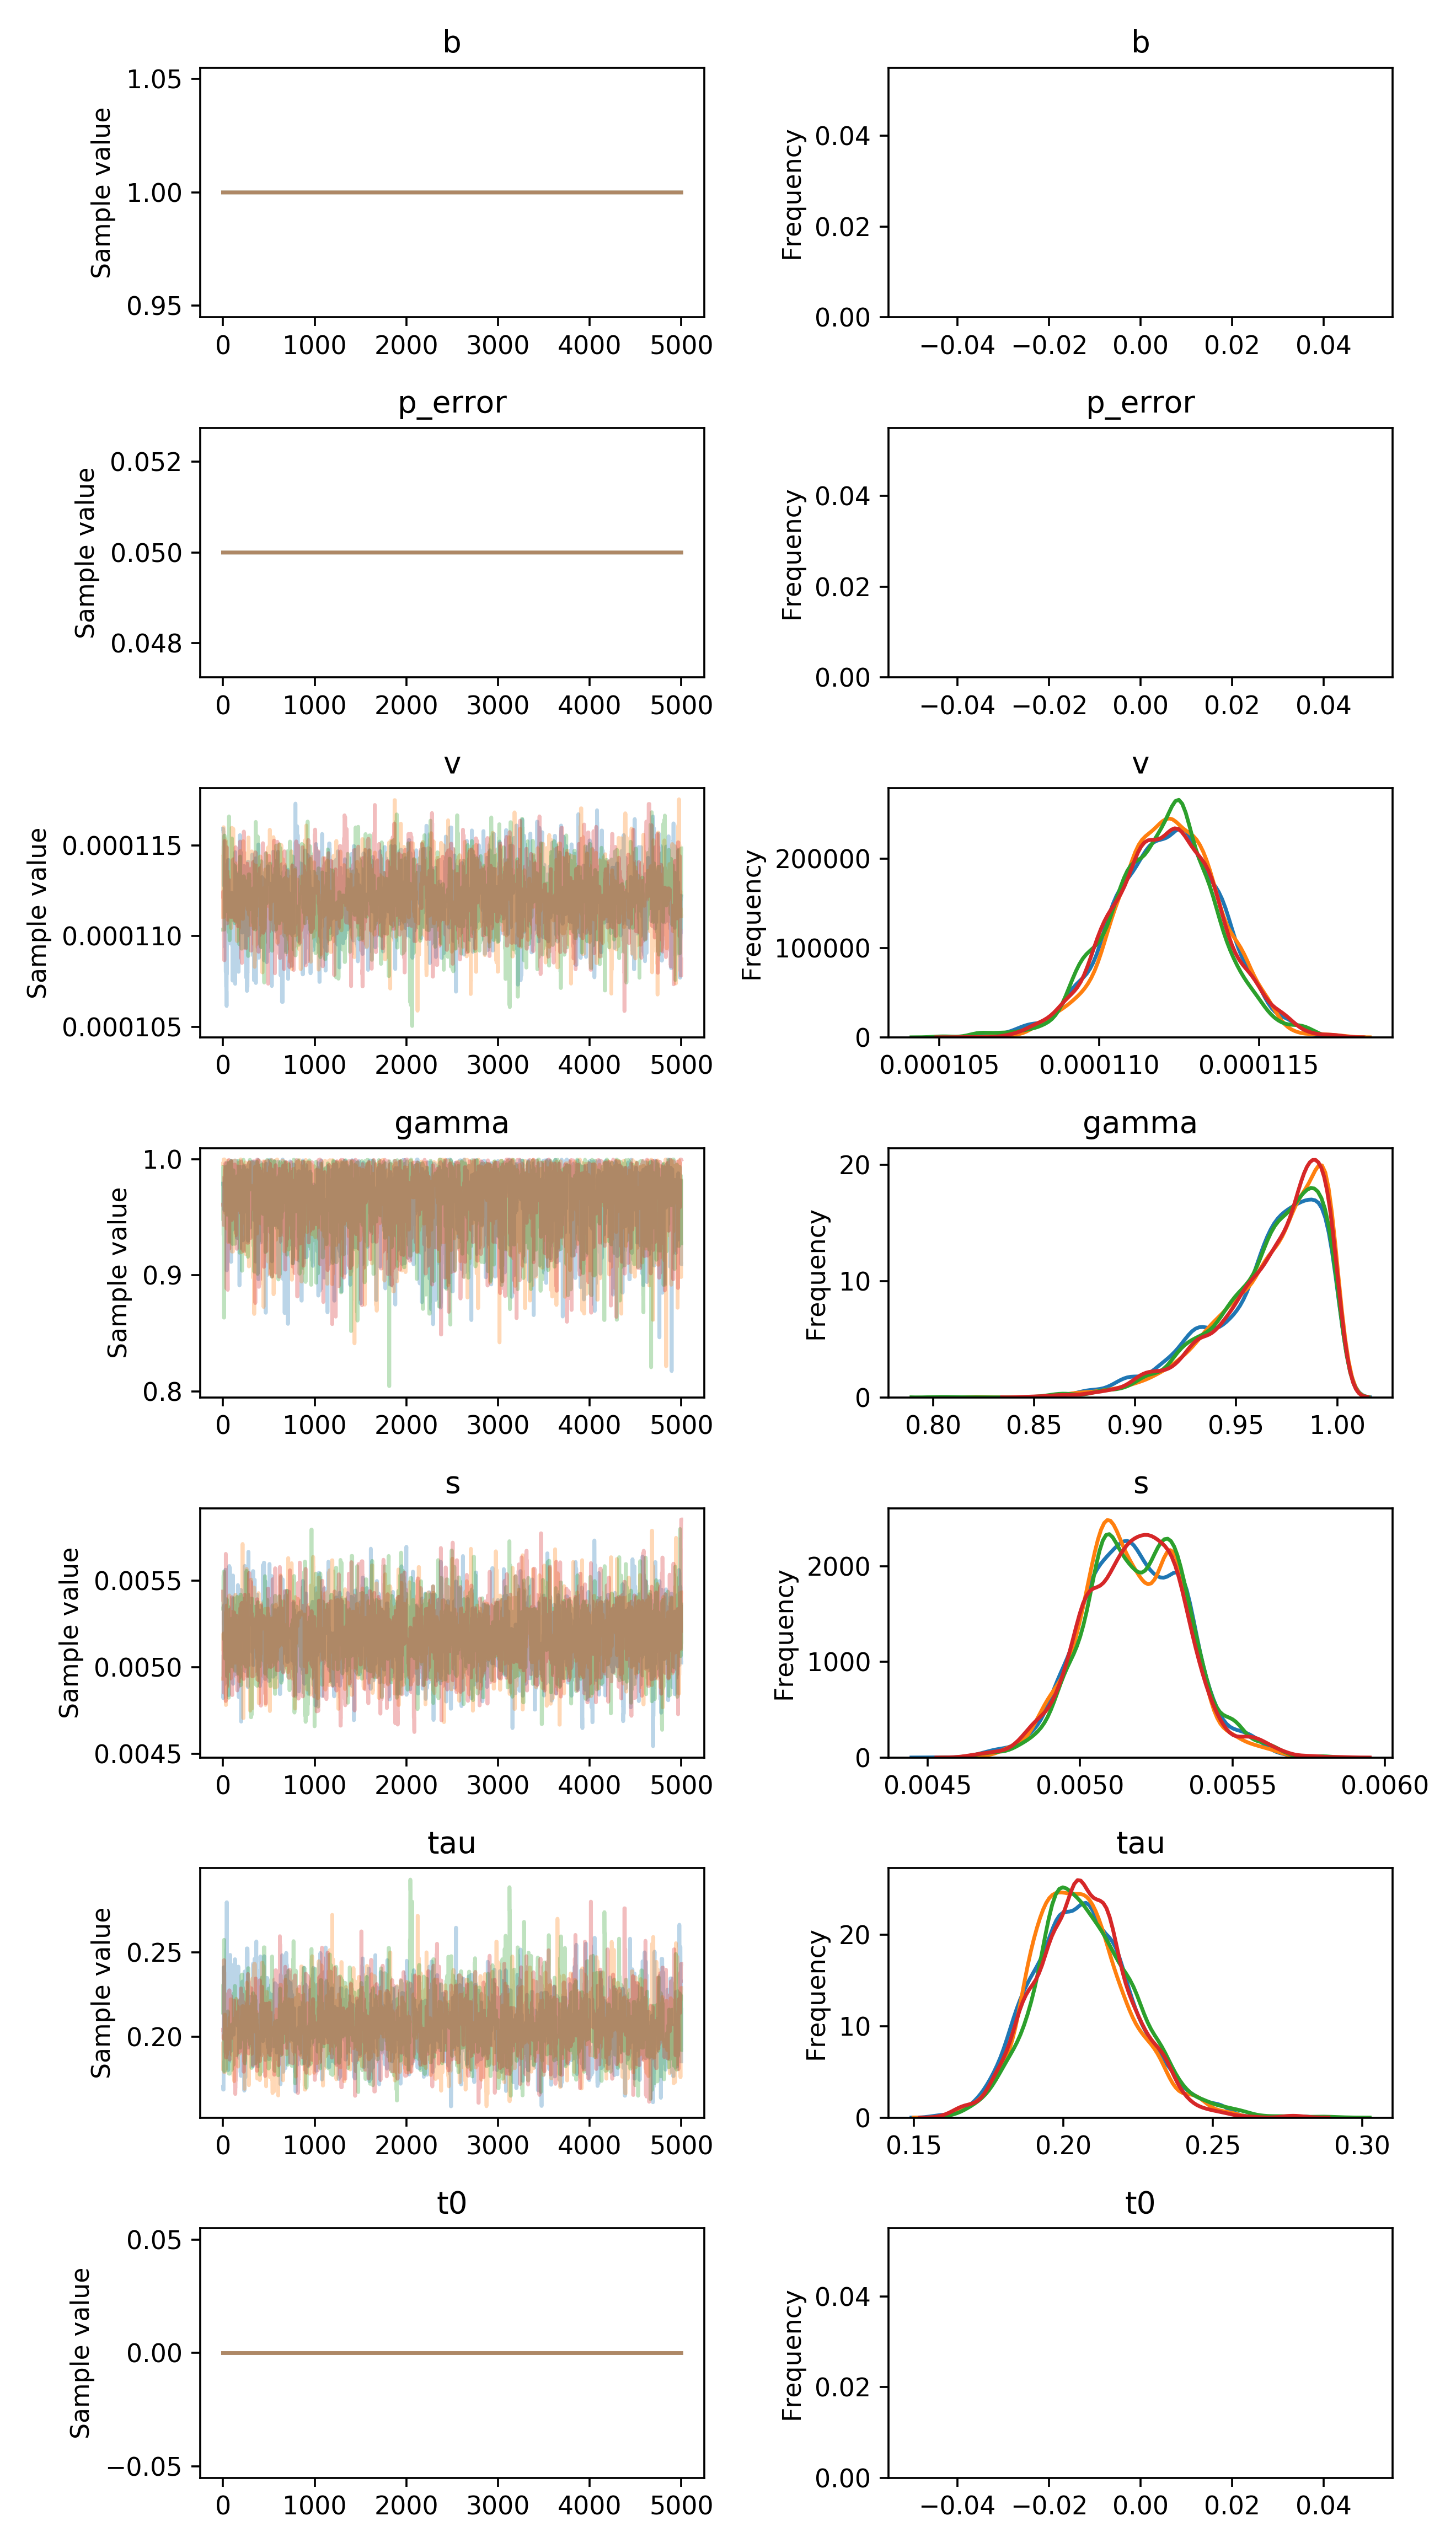

The data file committed next to this chart (first rows):
, b, p_error, v__0_0, gamma__0_0, s__0_0, tau__0_0, t0__0_0
0, 1.0, 0.05, 0.0001159, 0.9791, 0.004836, 0.1702, 0.0
1, 1.0, 0.05, 0.0001159, 0.9791, 0.004836, 0.1687, 0.0
2, 1.0, 0.05, 0.0001159, 0.9791, 0.004822, 0.1687, 0.0
3, 1.0, 0.05, 0.0001157, 0.9791, 0.00499, 0.1687, 0.0
4, 1.0, 0.05, 0.0001157, 0.9791, 0.005069, 0.1687, 0.0
5, 1.0, 0.05, 0.0001157, 0.9609, 0.005069, 0.1687, 0.0
6, 1.0, 0.05, 0.0001128, 0.9609, 0.005069, 0.1687, 0.0
7, 1.0, 0.05, 0.0001128, 0.9609, 0.005189, 0.2411, 0.0
8, 1.0, 0.05, 0.0001128, 0.9609, 0.005189, 0.2411, 0.0
9, 1.0, 0.05, 0.0001128, 0.9609, 0.005313, 0.2232, 0.0
10, 1.0, 0.05, 0.0001136, 0.9609, 0.005246, 0.191, 0.0
11, 1.0, 0.05, 0.0001136, 0.9609, 0.005246, 0.2021, 0.0
12, 1.0, 0.05, 0.0001136, 0.9609, 0.005358, 0.2021, 0.0
13, 1.0, 0.05, 0.0001136, 0.9609, 0.005059, 0.2021, 0.0
14, 1.0, 0.05, 0.0001136, 0.9563, 0.005059, 0.2021, 0.0
15, 1.0, 0.05, 0.0001136, 0.9798, 0.004903, 0.2021, 0.0
16, 1.0, 0.05, 0.0001136, 0.9798, 0.004903, 0.2021, 0.0
17, 1.0, 0.05, 0.0001136, 0.9798, 0.004903, 0.2021, 0.0
18, 1.0, 0.05, 0.0001136, 0.9798, 0.005229, 0.2021, 0.0
19, 1.0, 0.05, 0.0001136, 0.9798, 0.005229, 0.2021, 0.0
20, 1.0, 0.05, 0.000112, 0.9793, 0.005127, 0.2021, 0.0
21, 1.0, 0.05, 0.000112, 0.9793, 0.00512, 0.2021, 0.0
22, 1.0, 0.05, 0.000112, 0.9822, 0.005064, 0.1974, 0.0
23, 1.0, 0.05, 0.0001108, 0.9822, 0.005064, 0.1974, 0.0
24, 1.0, 0.05, 0.0001108, 0.9843, 0.004999, 0.2085, 0.0
25, 1.0, 0.05, 0.0001094, 0.9843, 0.004999, 0.2085, 0.0
26, 1.0, 0.05, 0.0001094, 0.9843, 0.005563, 0.2085, 0.0
27, 1.0, 0.05, 0.0001094, 0.9843, 0.005563, 0.2376, 0.0
28, 1.0, 0.05, 0.0001094, 0.9843, 0.005563, 0.2376, 0.0
29, 1.0, 0.05, 0.000108, 0.9843, 0.005529, 0.2376, 0.0
30, 1.0, 0.05, 0.000108, 0.9943, 0.005529, 0.2376, 0.0
31, 1.0, 0.05, 0.000108, 0.9955, 0.005529, 0.2376, 0.0
32, 1.0, 0.05, 0.000108, 0.9955, 0.005529, 0.2376, 0.0
33, 1.0, 0.05, 0.0001072, 0.9931, 0.005529, 0.2361, 0.0
34, 1.0, 0.05, 0.0001072, 0.9931, 0.005529, 0.2361, 0.0
35, 1.0, 0.05, 0.0001072, 0.9931, 0.005529, 0.2518, 0.0
36, 1.0, 0.05, 0.000107, 0.9842, 0.005529, 0.2518, 0.0
37, 1.0, 0.05, 0.000107, 0.9842, 0.005529, 0.2518, 0.0
38, 1.0, 0.05, 0.000107, 0.9805, 0.005478, 0.279, 0.0
39, 1.0, 0.05, 0.0001061, 0.9805, 0.005478, 0.279, 0.0
40, 1.0, 0.05, 0.0001086, 0.9043, 0.005478, 0.2796, 0.0
41, 1.0, 0.05, 0.0001079, 0.9043, 0.005478, 0.2796, 0.0
42, 1.0, 0.05, 0.0001079, 0.9672, 0.005478, 0.2796, 0.0
43, 1.0, 0.05, 0.0001097, 0.9974, 0.005199, 0.223, 0.0
44, 1.0, 0.05, 0.0001097, 0.976, 0.005199, 0.223, 0.0
45, 1.0, 0.05, 0.0001097, 0.976, 0.005199, 0.223, 0.0
46, 1.0, 0.05, 0.0001097, 0.9821, 0.005441, 0.2247, 0.0
47, 1.0, 0.05, 0.0001122, 0.9647, 0.005441, 0.2301, 0.0
48, 1.0, 0.05, 0.0001112, 0.9563, 0.005441, 0.1978, 0.0
49, 1.0, 0.05, 0.0001117, 0.9563, 0.005441, 0.1899, 0.0
50, 1.0, 0.05, 0.0001111, 0.9563, 0.004996, 0.2278, 0.0
51, 1.0, 0.05, 0.000114, 0.9563, 0.004996, 0.1963, 0.0
52, 1.0, 0.05, 0.000114, 0.9904, 0.005109, 0.1963, 0.0
53, 1.0, 0.05, 0.0001125, 0.9904, 0.005109, 0.1963, 0.0
54, 1.0, 0.05, 0.0001125, 0.9904, 0.005109, 0.1963, 0.0
55, 1.0, 0.05, 0.0001142, 0.9904, 0.005109, 0.1981, 0.0
56, 1.0, 0.05, 0.0001142, 0.9904, 0.005109, 0.1802, 0.0
57, 1.0, 0.05, 0.0001142, 0.9904, 0.005109, 0.1802, 0.0
58, 1.0, 0.05, 0.0001142, 0.9648, 0.005109, 0.2014, 0.0
59, 1.0, 0.05, 0.0001142, 0.9698, 0.005109, 0.2014, 0.0
... 19,940 more rows
